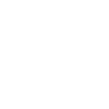
t = 0.00 s
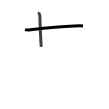
t = 1.75 s
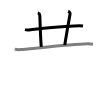
t = 3.50 s
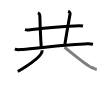
t = 5.50 s
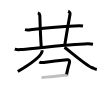
t = 7.25 s
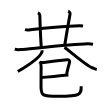
t = 9.00 s

The animated SVG that drew these frames (rendered in a browser with its animation timeline set to each time). Animation: 9 SMIL elements (animate=9); one cycle of 9.00 s.

<svg width="109px" height="109px" viewBox="0 0 px 109px" xmlns="http://www.w3.org/2000/svg" xmlns:xlink="http://www.w3.org/1999/xlink" xml:space="preserve" version="1.1"  baseProfile="full">
<path d="M25,29.63c1.02,0.3,2.9,0.44,3.9,0.3c4.12-0.58,40.85-4.22,50.53-4.22c1.7,0,2.72,0.14,3.57,0.29" style="fill:none;stroke:black;stroke-width:3;opacity:0">
  <animate attributeType="CSS" attributeName="opacity" from="0" to="1" begin="0s" dur="1s" repeatCount="0" fill="freeze" />
</path>
<path d="M37.87,12.86c1.09,0.4,1.94,1.79,1.96,2.61c0.17,5.82,0.92,24.77,1.42,31.39" style="fill:none;stroke:black;stroke-width:3;opacity:0">
  <animate attributeType="CSS" attributeName="opacity" from="0" to="1" begin="1s" dur="1s" repeatCount="0" fill="freeze" />
</path>
<path d="M68.12,11.25c1.09,0.4,2.11,1.8,1.96,2.61C68.46,22.8,66.5,34,64.75,44.96" style="fill:none;stroke:black;stroke-width:3;opacity:0">
  <animate attributeType="CSS" attributeName="opacity" from="0" to="1" begin="2s" dur="1s" repeatCount="0" fill="freeze" />
</path>
<path d="M14.75,49.13c1.52,0.44,4.31,0.56,5.82,0.44c9.93-0.8,51.18-5.41,67.11-5.8c2.53-0.06,4.05,0.21,5.31,0.42" style="fill:none;stroke:black;stroke-width:3;opacity:0">
  <animate attributeType="CSS" attributeName="opacity" from="0" to="1" begin="3s" dur="1s" repeatCount="0" fill="freeze" />
</path>
<path d="M41.99,50.25c0.07,0.5,0.14,1.3-0.14,2.02c-1.65,4.25-12.48,12.46-24.04,19.3" style="fill:none;stroke:black;stroke-width:3;opacity:0">
  <animate attributeType="CSS" attributeName="opacity" from="0" to="1" begin="4s" dur="1s" repeatCount="0" fill="freeze" />
</path>
<path d="M64.5,47.25c4.29,3.05,21.75,18.25,27.74,20.5c1.76,0.66,2.93,1.45,4.51,1.75" style="fill:none;stroke:black;stroke-width:3;opacity:0">
  <animate attributeType="CSS" attributeName="opacity" from="0" to="1" begin="5s" dur="1s" repeatCount="0" fill="freeze" />
</path>
<path d="M39.27,61.96c1.36,0.79,2.53,0.79,4.54,0.53c4.07-0.54,22.09-2.67,23.34-2.77c1.64-0.13,2.93,0.87,2.35,2.92c-0.17,0.61-1.78,5.82-2.92,11.7" style="fill:none;stroke:black;stroke-width:3;opacity:0">
  <animate attributeType="CSS" attributeName="opacity" from="0" to="1" begin="6s" dur="1s" repeatCount="0" fill="freeze" />
</path>
<path d="M41.48,77.64c3.01-0.29,18.77-2.14,26.94-2.73" style="fill:none;stroke:black;stroke-width:3;opacity:0">
  <animate attributeType="CSS" attributeName="opacity" from="0" to="1" begin="7s" dur="1s" repeatCount="0" fill="freeze" />
</path>
<path d="M40.5,63.42c0.73,0.97,0.6,2.11,0.6,3.6c0,2.72-0.07,17.49-0.07,19.98c0,8.5,1.22,9.29,17.86,9.29c21.6,0,22.34-1.79,22.34-10.02" style="fill:none;stroke:black;stroke-width:3;opacity:0">
  <animate attributeType="CSS" attributeName="opacity" from="0" to="1" begin="8s" dur="1s" repeatCount="0" fill="freeze" />
</path>
</svg>
